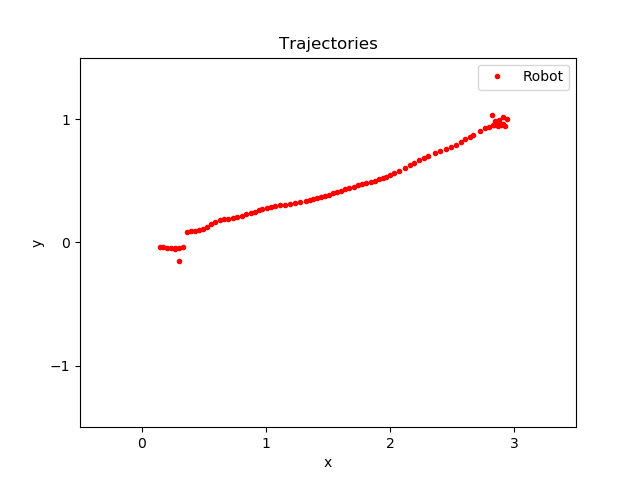

Source data for this figure (header and first rows):
time, pos_robotX, pos_robotY
114.9, 2.826, 1.035
115.3, 2.858, 0.9786
115.4, 2.895, 0.9608
115.4, 2.926, 0.9441
115.4, 2.884, 0.9642
115.7, 2.846, 0.9845
115.7, 2.877, 0.9926
115.8, 2.91, 1.014
116, 2.941, 1.003
116.2, 2.909, 0.9612
116.2, 2.873, 0.945
116.3, 2.836, 0.9531
116.5, 2.867, 0.9519
116.9, 2.898, 0.9494
119.6, 2.864, 0.9733
119.7, 2.833, 0.9555
119.8, 2.802, 0.9375
119.9, 2.766, 0.9259
119.9, 2.728, 0.9061
120, 2.673, 0.8748
120, 2.641, 0.8569
120.1, 2.607, 0.8379
120.1, 2.569, 0.8165
120.1, 2.529, 0.794
120.2, 2.489, 0.7771
120.2, 2.449, 0.759
120.3, 2.406, 0.7416
120.3, 2.364, 0.7256
120.3, 2.31, 0.704
120.4, 2.272, 0.6868
120.4, 2.235, 0.6665
120.4, 2.197, 0.6453
120.5, 2.158, 0.6253
120.5, 2.119, 0.6043
120.6, 2.076, 0.5816
120.6, 2.033, 0.5607
120.6, 2.003, 0.5465
120.6, 1.971, 0.5342
120.7, 1.94, 0.5226
120.7, 1.908, 0.5117
120.7, 1.876, 0.5012
120.7, 1.843, 0.4917
120.8, 1.81, 0.4816
120.8, 1.776, 0.4719
120.8, 1.742, 0.4626
120.8, 1.707, 0.453
120.9, 1.672, 0.4422
120.9, 1.638, 0.4315
120.9, 1.604, 0.4195
120.9, 1.571, 0.4086
121, 1.539, 0.3982
121, 1.507, 0.3878
121, 1.476, 0.3778
121, 1.444, 0.3682
121.1, 1.413, 0.3601
121.1, 1.383, 0.3513
121.1, 1.352, 0.3435
121.1, 1.322, 0.3359
121.2, 1.278, 0.3253
121.2, 1.236, 0.3171
... 34 more rows
